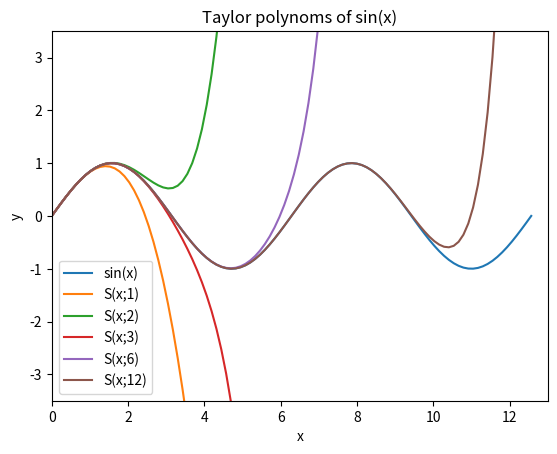

Write the Python code that produced this figure.
import matplotlib.pyplot as plt
import math
import numpy as np

N = 100
x = np.linspace(0,4*np.pi,N) # x array
y = np.zeros(N)              # empty y array

def S(x, n): # Taylor function
    for k in range(N):
        m = 0
        for i in range(n + 1):  # the sum was from 0 up to and including n
            m += (-1)**i*float(x[k]**(2*i + 1))/(math.factorial(2*i + 1))
        y[k] = m  # filling y array with values from tha Taylor formula
    return y

plt.title('Taylor polynoms of sin(x)')
plt.xlabel('x')
plt.ylabel('y')
plt.plot(x,np.sin(x),label='sin(x)')   # all the plots
plt.plot(x, S(x, 1),label='S(x;1)')
plt.plot(x, S(x, 2),label='S(x;2)')
plt.plot(x, S(x, 3),label='S(x;3)')
plt.plot(x, S(x, 6),label='S(x;6)')
plt.plot(x, S(x, 12),label='S(x;12)')
plt.legend(loc='best')
plt.axis([0.0, 13, -3.5, 3.5])
plt.show()

"""
[redacted]

"""
